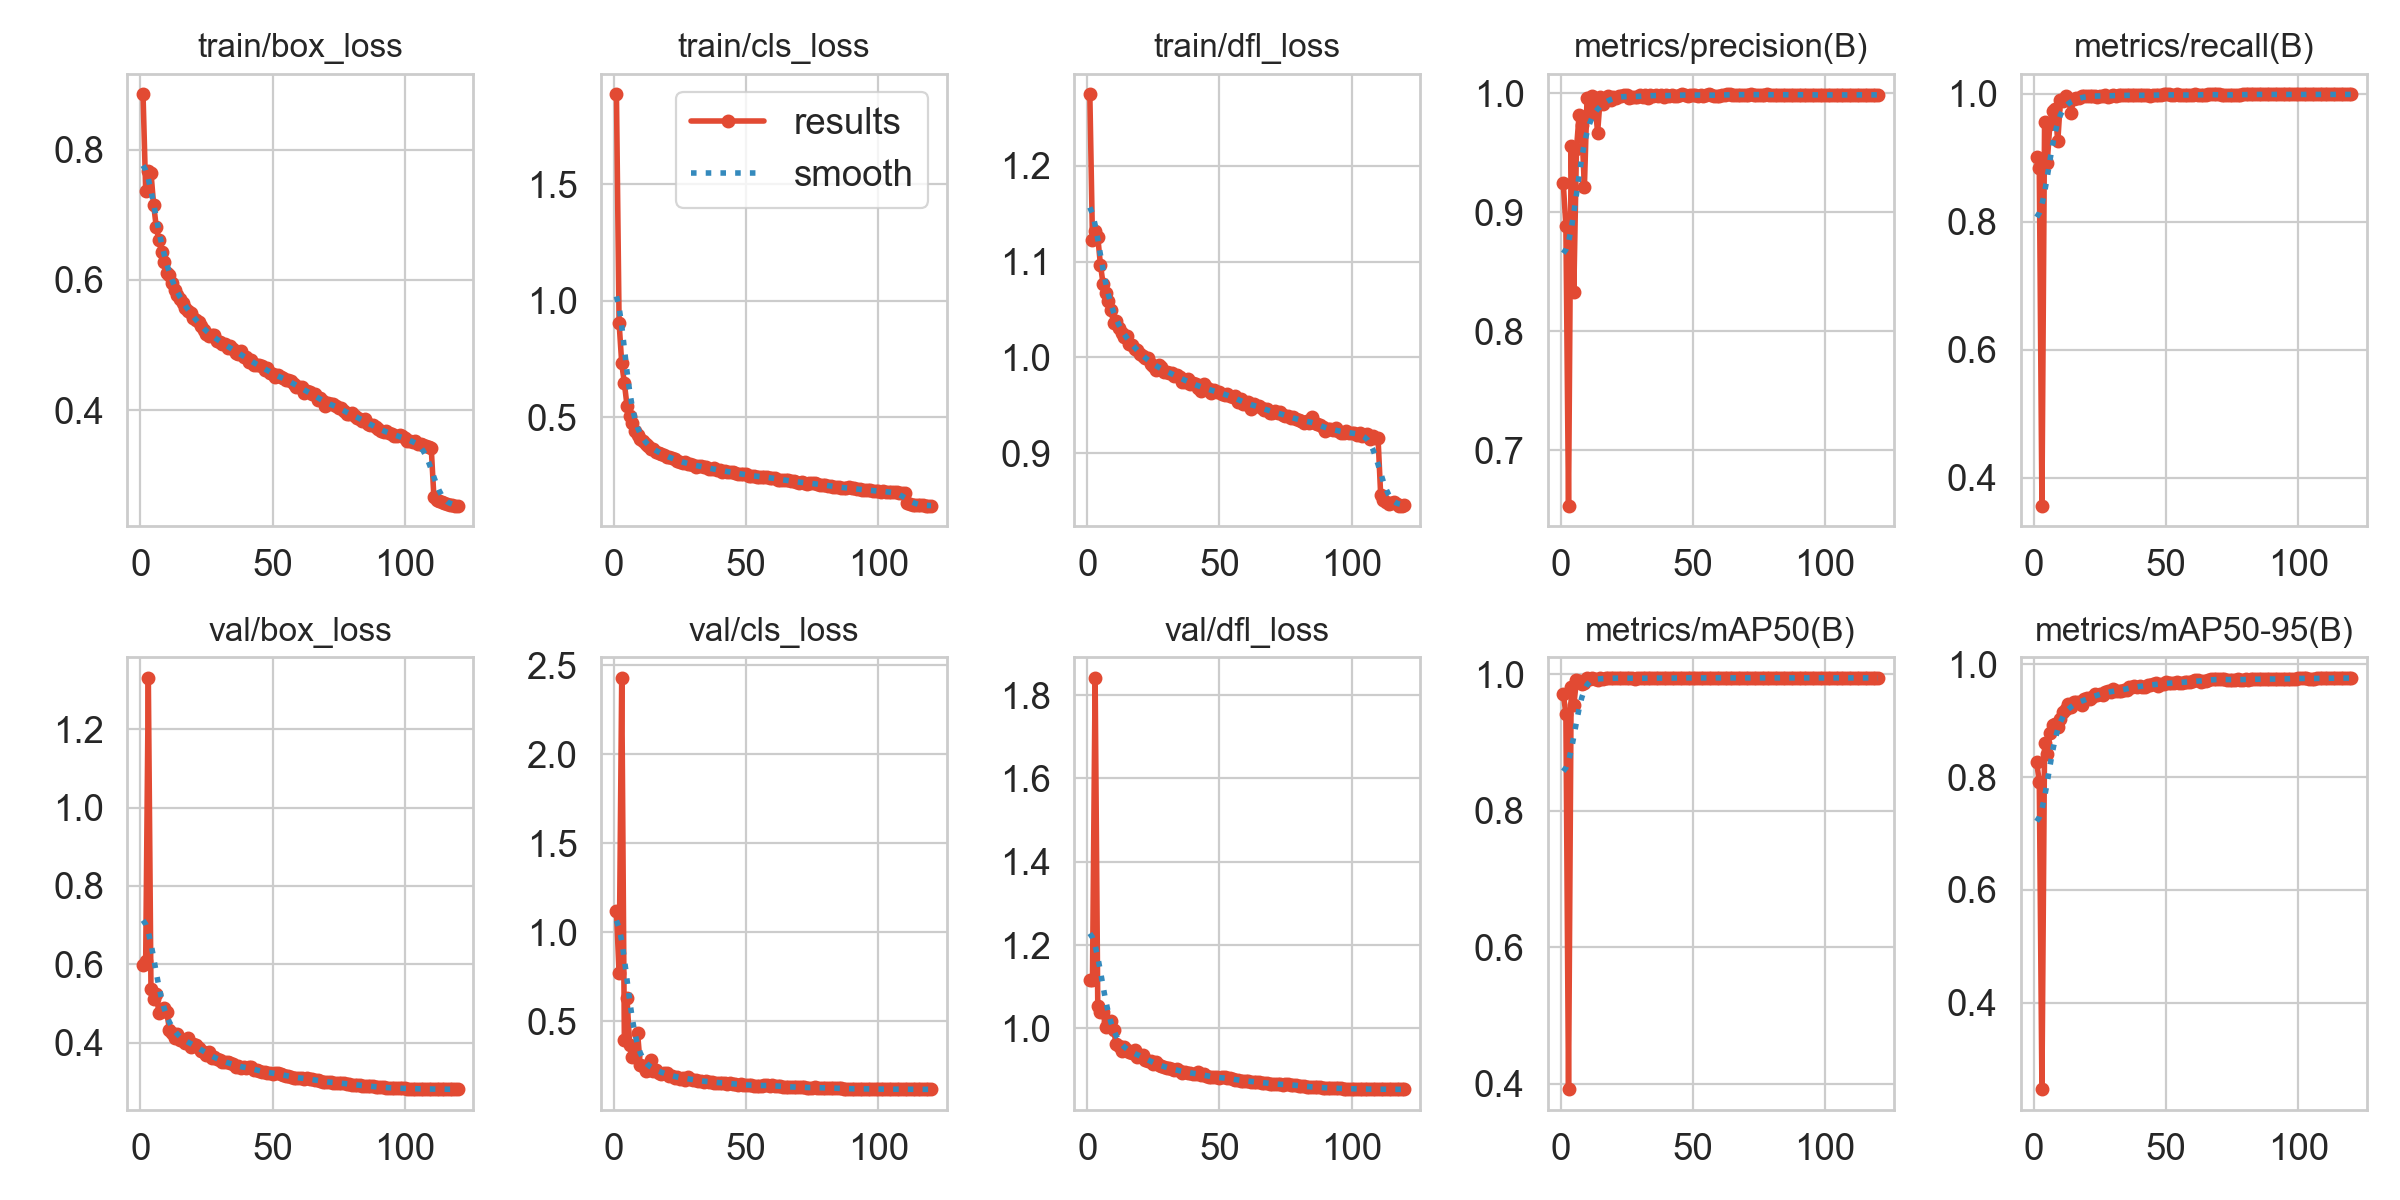

Values plotted in this chart, from the file beside it:
epoch, time, train/box_loss, train/cls_loss, train/dfl_loss, metrics/precision(B), metrics/recall(B), metrics/mAP50(B), metrics/mAP50-95(B), val/box_loss, val/cls_loss, val/dfl_loss, lr/pg0, lr/pg1, lr/pg2
1, 288.3, 0.8849, 1.887, 1.275, 0.9249, 0.9006, 0.9718, 0.8261, 0.5974, 1.12, 1.117, 0.003328, 0.003328, 0.003328
2, 554.6, 0.7367, 0.9068, 1.122, 0.8888, 0.8835, 0.9426, 0.7921, 0.6093, 0.7682, 1.116, 0.00666, 0.00666, 0.00666
3, 816.6, 0.7674, 0.7316, 1.132, 0.6531, 0.3559, 0.3914, 0.2467, 1.331, 2.429, 1.841, 0.009988, 0.009988, 0.009988
4, 1084, 0.7645, 0.6465, 1.126, 0.9556, 0.9554, 0.9814, 0.8609, 0.5377, 0.3914, 1.055, 0.009985, 0.009985, 0.009985
5, 1345, 0.7158, 0.5496, 1.097, 0.833, 0.8921, 0.9547, 0.8403, 0.5118, 0.627, 1.04, 0.009973, 0.009973, 0.009973
6, 1607, 0.6817, 0.5066, 1.077, 0.9532, 0.9523, 0.9917, 0.8777, 0.5247, 0.3661, 1.039, 0.009958, 0.009958, 0.009958
7, 1869, 0.6612, 0.4749, 1.067, 0.9819, 0.9735, 0.9902, 0.893, 0.4768, 0.2996, 1.003, 0.009939, 0.009939, 0.009939
8, 2130, 0.6435, 0.4431, 1.059, 0.9729, 0.9761, 0.9866, 0.8947, 0.4803, 0.3067, 1.015, 0.009917, 0.009917, 0.009917
9, 2390, 0.6281, 0.4246, 1.05, 0.921, 0.9255, 0.9872, 0.889, 0.4899, 0.4325, 1.018, 0.009892, 0.009892, 0.009892
10, 2651, 0.6114, 0.4058, 1.036, 0.996, 0.991, 0.9946, 0.9038, 0.4773, 0.2523, 0.9958, 0.009863, 0.009863, 0.009863
11, 2912, 0.6079, 0.3986, 1.038, 0.9829, 0.9894, 0.993, 0.9147, 0.4336, 0.2495, 0.9619, 0.009831, 0.009831, 0.009831
12, 3174, 0.5952, 0.3858, 1.031, 0.9974, 0.9966, 0.995, 0.9214, 0.4242, 0.2183, 0.9573, 0.009796, 0.009796, 0.009796
13, 3435, 0.5852, 0.3746, 1.025, 0.9922, 0.9925, 0.9937, 0.9298, 0.4116, 0.2239, 0.9453, 0.009758, 0.009758, 0.009758
14, 3695, 0.5764, 0.3648, 1.021, 0.9669, 0.9707, 0.9922, 0.9238, 0.4218, 0.28, 0.9546, 0.009716, 0.009716, 0.009716
15, 3956, 0.5715, 0.3635, 1.022, 0.9967, 0.9927, 0.9946, 0.9337, 0.4063, 0.2206, 0.9471, 0.009671, 0.009671, 0.009671
16, 4217, 0.5653, 0.3527, 1.014, 0.9906, 0.9934, 0.9936, 0.9332, 0.4074, 0.2254, 0.9443, 0.009623, 0.009623, 0.009623
17, 4479, 0.5574, 0.3482, 1.013, 0.9947, 0.9937, 0.9943, 0.9335, 0.3995, 0.2102, 0.9407, 0.009572, 0.009572, 0.009572
18, 4742, 0.5517, 0.3436, 1.009, 0.9973, 0.9973, 0.9948, 0.9282, 0.413, 0.2021, 0.9478, 0.009518, 0.009518, 0.009518
19, 5003, 0.5493, 0.3384, 1.007, 0.9946, 0.9968, 0.9943, 0.9377, 0.3895, 0.2069, 0.9305, 0.00946, 0.00946, 0.00946
20, 5264, 0.5416, 0.331, 1.003, 0.9969, 0.9959, 0.9943, 0.9402, 0.3978, 0.2099, 0.9344, 0.0094, 0.0094, 0.0094
21, 5526, 0.5386, 0.3277, 1.002, 0.9958, 0.9972, 0.995, 0.9374, 0.3952, 0.1924, 0.9373, 0.009337, 0.009337, 0.009337
22, 5788, 0.5355, 0.3251, 0.9989, 0.9975, 0.9971, 0.995, 0.9421, 0.3872, 0.1908, 0.9235, 0.009271, 0.009271, 0.009271
23, 6049, 0.5296, 0.3221, 0.999, 0.9979, 0.9974, 0.995, 0.9465, 0.3792, 0.1819, 0.9222, 0.009201, 0.009201, 0.009201
24, 6310, 0.5229, 0.3123, 0.9931, 0.9984, 0.9949, 0.9949, 0.9462, 0.3766, 0.1866, 0.9212, 0.009129, 0.009129, 0.009129
25, 6573, 0.5178, 0.3059, 0.9911, 0.9983, 0.9973, 0.995, 0.9472, 0.3697, 0.1768, 0.9149, 0.009055, 0.009055, 0.009055
26, 6834, 0.514, 0.3054, 0.9873, 0.9965, 0.9968, 0.9942, 0.945, 0.3758, 0.1816, 0.919, 0.008977, 0.008977, 0.008977
27, 7095, 0.5152, 0.3092, 0.9917, 0.9966, 0.9984, 0.995, 0.9515, 0.3604, 0.1676, 0.9111, 0.008897, 0.008897, 0.008897
28, 7357, 0.5158, 0.2993, 0.99, 0.9967, 0.9957, 0.9935, 0.9521, 0.3627, 0.1876, 0.9108, 0.008814, 0.008814, 0.008814
29, 7619, 0.5061, 0.2974, 0.9849, 0.9966, 0.9959, 0.9942, 0.9505, 0.3575, 0.1769, 0.9067, 0.008729, 0.008729, 0.008729
30, 7886, 0.5049, 0.2966, 0.9852, 0.9988, 0.9976, 0.9945, 0.9552, 0.3556, 0.1676, 0.9048, 0.008641, 0.008641, 0.008641
31, 8146, 0.5024, 0.2873, 0.9841, 0.9971, 0.9974, 0.9942, 0.9528, 0.3509, 0.1669, 0.9044, 0.00855, 0.00855, 0.00855
32, 8409, 0.5024, 0.2908, 0.9835, 0.9989, 0.9983, 0.995, 0.952, 0.3516, 0.1606, 0.9038, 0.008457, 0.008457, 0.008457
33, 8669, 0.4959, 0.2916, 0.9804, 0.9963, 0.9982, 0.9944, 0.9516, 0.3496, 0.1651, 0.9007, 0.008362, 0.008362, 0.008362
34, 8929, 0.4982, 0.2873, 0.982, 0.9989, 0.9976, 0.995, 0.9546, 0.3475, 0.158, 0.9025, 0.008265, 0.008265, 0.008265
35, 9189, 0.494, 0.2883, 0.9793, 0.9981, 0.9976, 0.9945, 0.9547, 0.3469, 0.1616, 0.8981, 0.008165, 0.008165, 0.008165
36, 9450, 0.4873, 0.2776, 0.9748, 0.9988, 0.9975, 0.9949, 0.9604, 0.3381, 0.1592, 0.8932, 0.008063, 0.008063, 0.008063
37, 9712, 0.4857, 0.2764, 0.9743, 0.9981, 0.9976, 0.995, 0.9596, 0.3395, 0.1601, 0.8962, 0.00796, 0.00796, 0.00796
38, 9972, 0.4912, 0.2813, 0.9778, 0.9987, 0.9976, 0.9943, 0.9606, 0.336, 0.154, 0.8933, 0.007854, 0.007854, 0.007854
39, 10233, 0.4822, 0.2728, 0.9727, 0.9972, 0.9984, 0.995, 0.9592, 0.3379, 0.1524, 0.8929, 0.007746, 0.007746, 0.007746
40, 10494, 0.481, 0.2744, 0.9732, 0.9982, 0.9976, 0.9946, 0.9609, 0.336, 0.1525, 0.8915, 0.007636, 0.007636, 0.007636
41, 10755, 0.4747, 0.2656, 0.972, 0.9978, 0.9976, 0.9942, 0.9603, 0.3369, 0.1523, 0.8917, 0.007525, 0.007525, 0.007525
42, 11017, 0.4771, 0.2701, 0.9682, 0.9983, 0.9982, 0.995, 0.9602, 0.339, 0.1525, 0.8945, 0.007412, 0.007412, 0.007412
43, 11278, 0.47, 0.2661, 0.9651, 0.9981, 0.9976, 0.9947, 0.9634, 0.3296, 0.1478, 0.8883, 0.007297, 0.007297, 0.007297
44, 11538, 0.47, 0.2656, 0.9718, 0.9979, 0.9973, 0.995, 0.964, 0.3306, 0.1511, 0.8896, 0.007181, 0.007181, 0.007181
45, 11799, 0.4696, 0.2658, 0.969, 0.9984, 0.9975, 0.995, 0.9642, 0.3275, 0.1479, 0.8862, 0.007063, 0.007063, 0.007063
46, 12059, 0.4674, 0.2619, 0.9667, 0.9991, 0.9984, 0.995, 0.966, 0.3249, 0.1464, 0.8828, 0.006944, 0.006944, 0.006944
47, 12320, 0.4623, 0.256, 0.9626, 0.999, 0.9984, 0.995, 0.9621, 0.3251, 0.142, 0.8837, 0.006824, 0.006824, 0.006824
48, 12581, 0.4646, 0.2577, 0.9659, 0.998, 0.9975, 0.995, 0.9657, 0.324, 0.1442, 0.8831, 0.006702, 0.006702, 0.006702
49, 12841, 0.4569, 0.2557, 0.9642, 0.9988, 0.9991, 0.995, 0.9641, 0.3238, 0.1422, 0.8828, 0.00658, 0.00658, 0.00658
50, 13102, 0.4555, 0.255, 0.9636, 0.9986, 0.9991, 0.995, 0.9676, 0.3207, 0.1402, 0.88, 0.006456, 0.006456, 0.006456
51, 13363, 0.4504, 0.2482, 0.9618, 0.9987, 0.9991, 0.995, 0.966, 0.3229, 0.1396, 0.8824, 0.006331, 0.006331, 0.006331
52, 13623, 0.4538, 0.248, 0.961, 0.998, 0.9976, 0.995, 0.9659, 0.3235, 0.1384, 0.8825, 0.006206, 0.006206, 0.006206
53, 13883, 0.4512, 0.2493, 0.9615, 0.9989, 0.9982, 0.995, 0.9668, 0.319, 0.137, 0.8808, 0.006079, 0.006079, 0.006079
54, 14144, 0.45, 0.2457, 0.9593, 0.9979, 0.999, 0.995, 0.9687, 0.318, 0.1365, 0.8803, 0.005952, 0.005952, 0.005952
55, 14406, 0.4461, 0.2434, 0.9584, 0.999, 0.9984, 0.995, 0.9665, 0.3154, 0.1357, 0.8784, 0.005824, 0.005824, 0.005824
56, 14666, 0.4467, 0.2436, 0.9601, 0.9991, 0.9985, 0.995, 0.9675, 0.3149, 0.1367, 0.8766, 0.005696, 0.005696, 0.005696
57, 14927, 0.4446, 0.2451, 0.9535, 0.9982, 0.9977, 0.995, 0.9676, 0.3124, 0.141, 0.8764, 0.005567, 0.005567, 0.005567
58, 15190, 0.441, 0.2445, 0.9567, 0.9981, 0.9976, 0.995, 0.9685, 0.311, 0.1406, 0.8749, 0.005438, 0.005438, 0.005438
59, 15451, 0.4363, 0.2406, 0.9516, 0.998, 0.9982, 0.995, 0.9685, 0.3107, 0.1366, 0.8737, 0.005309, 0.005309, 0.005309
60, 15712, 0.4359, 0.2401, 0.9514, 0.998, 0.9976, 0.995, 0.9696, 0.3109, 0.1384, 0.8739, 0.00518, 0.00518, 0.00518
... 60 more rows
